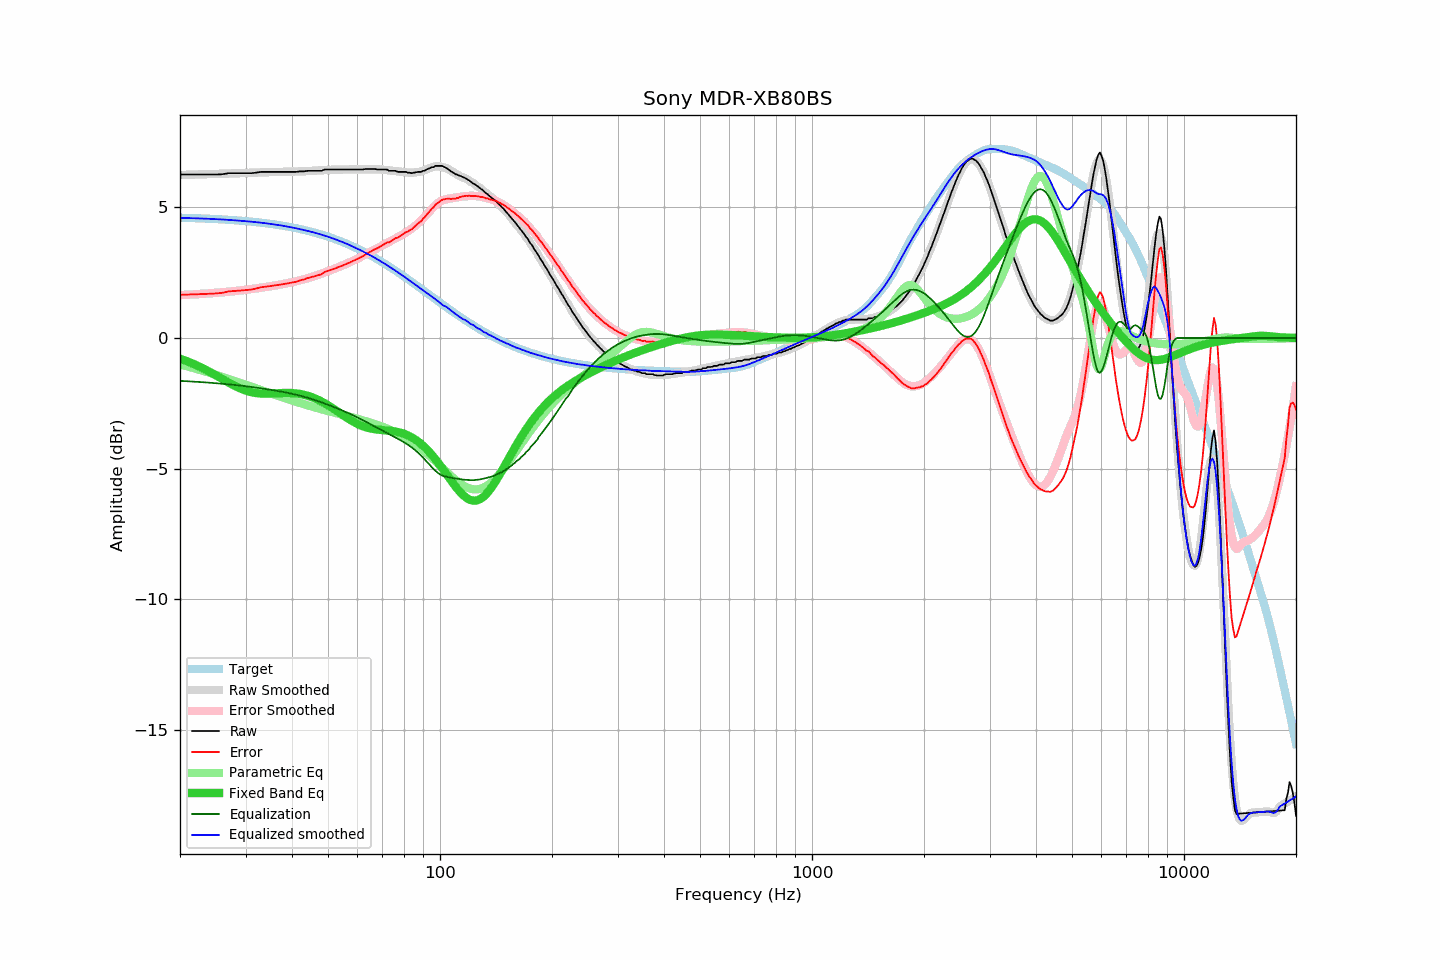

Values plotted in this chart, from the file beside it:
frequency, raw, error, smoothed, error_smoothed, equalization, parametric_eq, equalized_raw, equalized_smoothed, target
20, 6.25, 1.65, 6.24, 1.64, -1.64, -0.79, 4.61, 4.60, 4.60
21, 6.25, 1.66, 6.24, 1.66, -1.66, -0.90, 4.60, 4.59, 4.59
22, 6.25, 1.67, 6.25, 1.67, -1.67, -1.02, 4.58, 4.58, 4.58
23, 6.25, 1.68, 6.26, 1.69, -1.69, -1.15, 4.56, 4.57, 4.57
24, 6.25, 1.69, 6.27, 1.71, -1.71, -1.29, 4.54, 4.56, 4.56
25, 6.25, 1.70, 6.28, 1.73, -1.73, -1.43, 4.52, 4.55, 4.55
26, 6.26, 1.73, 6.28, 1.75, -1.75, -1.57, 4.51, 4.53, 4.54
27, 6.30, 1.78, 6.29, 1.77, -1.77, -1.70, 4.53, 4.52, 4.52
28, 6.30, 1.80, 6.30, 1.79, -1.79, -1.82, 4.51, 4.50, 4.51
29, 6.30, 1.81, 6.30, 1.82, -1.82, -1.93, 4.49, 4.49, 4.49
30, 6.30, 1.83, 6.31, 1.84, -1.84, -2.01, 4.46, 4.47, 4.47
31, 6.30, 1.85, 6.32, 1.87, -1.87, -2.07, 4.44, 4.45, 4.45
32, 6.32, 1.89, 6.33, 1.90, -1.90, -2.11, 4.43, 4.43, 4.43
33, 6.35, 1.94, 6.33, 1.92, -1.92, -2.13, 4.43, 4.41, 4.41
34, 6.35, 1.96, 6.34, 1.95, -1.95, -2.13, 4.40, 4.39, 4.39
35, 6.35, 1.99, 6.35, 1.98, -1.98, -2.13, 4.37, 4.37, 4.37
36, 6.35, 2.01, 6.35, 2.01, -2.01, -2.12, 4.35, 4.34, 4.34
37, 6.35, 2.04, 6.35, 2.04, -2.04, -2.11, 4.32, 4.31, 4.32
38, 6.35, 2.06, 6.36, 2.07, -2.07, -2.10, 4.28, 4.29, 4.29
39, 6.35, 2.09, 6.36, 2.10, -2.10, -2.10, 4.25, 4.26, 4.26
40, 6.35, 2.12, 6.36, 2.13, -2.13, -2.11, 4.22, 4.23, 4.23
41, 6.35, 2.15, 6.37, 2.17, -2.17, -2.12, 4.19, 4.20, 4.20
42, 6.37, 2.20, 6.37, 2.21, -2.21, -2.14, 4.17, 4.17, 4.17
43, 6.37, 2.24, 6.38, 2.24, -2.24, -2.17, 4.13, 4.13, 4.14
44, 6.39, 2.29, 6.38, 2.28, -2.28, -2.21, 4.11, 4.10, 4.10
45, 6.39, 2.33, 6.39, 2.33, -2.33, -2.25, 4.07, 4.07, 4.07
46, 6.39, 2.36, 6.40, 2.37, -2.37, -2.30, 4.02, 4.03, 4.03
47, 6.39, 2.40, 6.41, 2.41, -2.41, -2.36, 3.98, 3.99, 3.99
48, 6.39, 2.44, 6.42, 2.46, -2.46, -2.43, 3.93, 3.96, 3.96
49, 6.44, 2.53, 6.42, 2.51, -2.51, -2.50, 3.94, 3.92, 3.92
50, 6.44, 2.57, 6.43, 2.55, -2.55, -2.57, 3.89, 3.88, 3.88
51, 6.44, 2.61, 6.43, 2.60, -2.60, -2.65, 3.84, 3.83, 3.83
52, 6.44, 2.65, 6.44, 2.65, -2.65, -2.73, 3.80, 3.79, 3.79
53, 6.44, 2.70, 6.44, 2.70, -2.70, -2.81, 3.75, 3.75, 3.75
54, 6.44, 2.74, 6.44, 2.74, -2.74, -2.89, 3.70, 3.70, 3.70
55, 6.44, 2.79, 6.44, 2.79, -2.79, -2.96, 3.65, 3.66, 3.66
56, 6.44, 2.83, 6.45, 2.84, -2.84, -3.04, 3.61, 3.61, 3.61
57, 6.44, 2.88, 6.45, 2.89, -2.89, -3.11, 3.56, 3.56, 3.56
58, 6.44, 2.93, 6.45, 2.94, -2.94, -3.17, 3.51, 3.51, 3.52
59, 6.44, 2.98, 6.45, 2.99, -2.99, -3.23, 3.46, 3.46, 3.47
60, 6.44, 3.03, 6.45, 3.04, -3.04, -3.29, 3.41, 3.41, 3.42
61, 6.44, 3.08, 6.45, 3.09, -3.09, -3.33, 3.36, 3.36, 3.37
62, 6.44, 3.13, 6.45, 3.14, -3.14, -3.37, 3.30, 3.31, 3.32
63, 6.46, 3.20, 6.46, 3.19, -3.19, -3.41, 3.27, 3.26, 3.27
64, 6.46, 3.25, 6.46, 3.24, -3.24, -3.44, 3.22, 3.21, 3.21
65, 6.46, 3.30, 6.46, 3.30, -3.30, -3.46, 3.17, 3.16, 3.16
66, 6.46, 3.35, 6.46, 3.35, -3.35, -3.48, 3.12, 3.11, 3.11
67, 6.46, 3.41, 6.46, 3.40, -3.40, -3.49, 3.07, 3.06, 3.06
68, 6.44, 3.44, 6.45, 3.45, -3.45, -3.51, 3.00, 3.01, 3.00
69, 6.44, 3.49, 6.45, 3.50, -3.50, -3.52, 2.95, 2.95, 2.95
70, 6.44, 3.55, 6.44, 3.54, -3.54, -3.52, 2.90, 2.90, 2.90
71, 6.44, 3.60, 6.43, 3.59, -3.59, -3.53, 2.85, 2.84, 2.84
72, 6.44, 3.66, 6.42, 3.64, -3.64, -3.54, 2.81, 2.79, 2.79
73, 6.39, 3.66, 6.41, 3.68, -3.68, -3.55, 2.71, 2.73, 2.73
74, 6.39, 3.71, 6.40, 3.72, -3.72, -3.56, 2.67, 2.68, 2.68
75, 6.39, 3.77, 6.39, 3.77, -3.77, -3.57, 2.63, 2.63, 2.63
76, 6.39, 3.82, 6.38, 3.81, -3.81, -3.58, 2.58, 2.57, 2.57
77, 6.35, 3.84, 6.37, 3.85, -3.85, -3.60, 2.50, 2.52, 2.52
78, 6.35, 3.89, 6.36, 3.90, -3.90, -3.62, 2.46, 2.46, 2.46
79, 6.35, 3.94, 6.35, 3.94, -3.94, -3.64, 2.41, 2.41, 2.41
... 553 more rows
